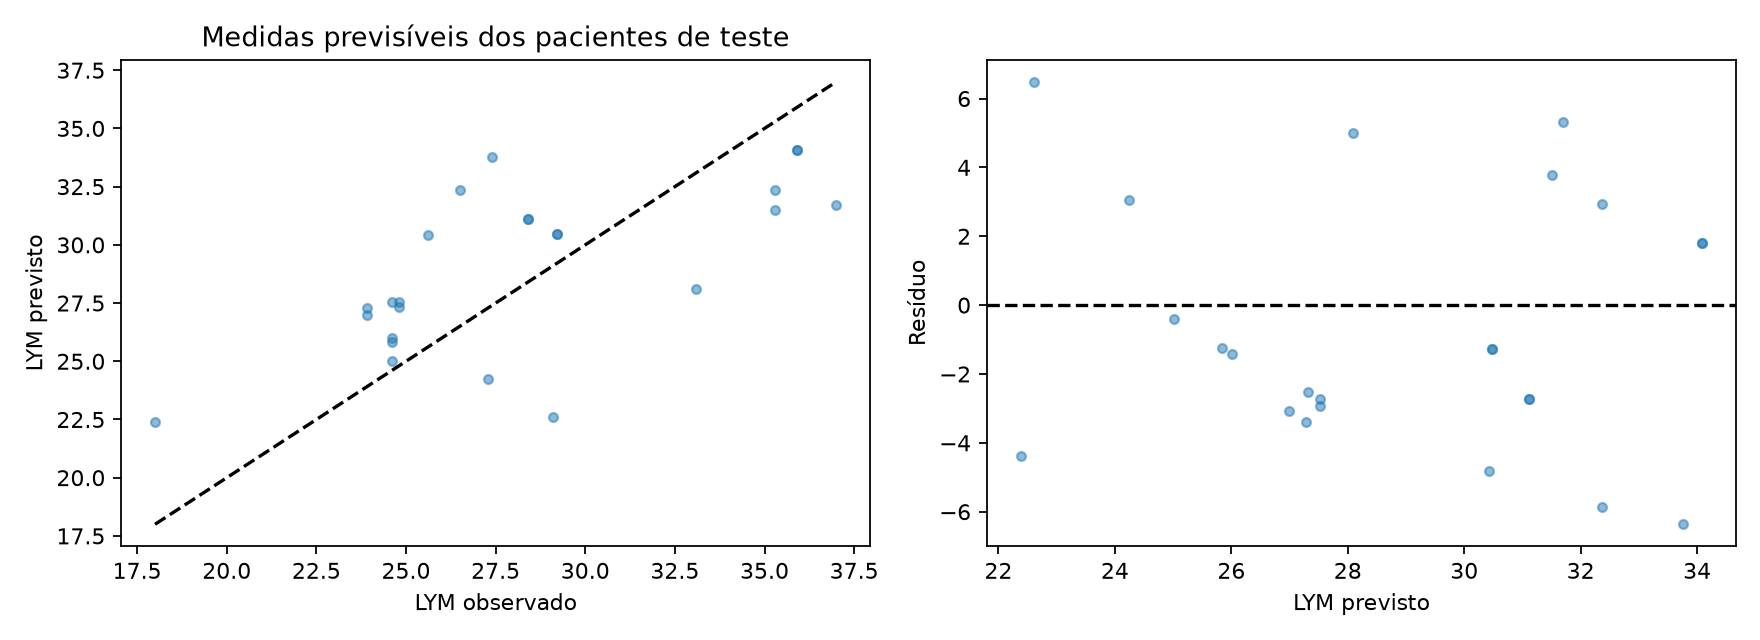

The data file committed next to this chart (first rows):
row, id, time, observed, predicted
12, 7, 1348, 29.2, 30.47
13, 7, 1356, 29.2, 30.47
14, 7, 1968, 37.0, 31.69
35, 18, 1540, 23.9, 26.99
36, 18, 1548, 23.9, 27.28
37, 18, 2496, 25.6, 30.43
44, 22, 1468, 28.4, 31.11
45, 22, 1476, 28.4, 31.11
46, 22, 2376, 26.5, 32.37
47, 23, 1612, 35.9, 34.08
48, 23, 1620, 35.9, 34.08
49, 23, 2040, 27.4, 33.77
56, 27, 1636, 24.6, 25.01
57, 27, 1644, 24.6, 25.85
58, 27, 2304, 29.1, 22.62
75, 36, 1540, 24.6, 26.02
76, 36, 1548, 24.6, 27.53
77, 36, 2304, 27.3, 24.25
78, 37, 1348, 35.3, 31.51
79, 37, 1356, 35.3, 32.37
80, 37, 2208, 33.1, 28.09
108, 49, 2116, 24.8, 27.53
109, 49, 2124, 24.8, 27.31
110, 49, 6000, 18.0, 22.38
